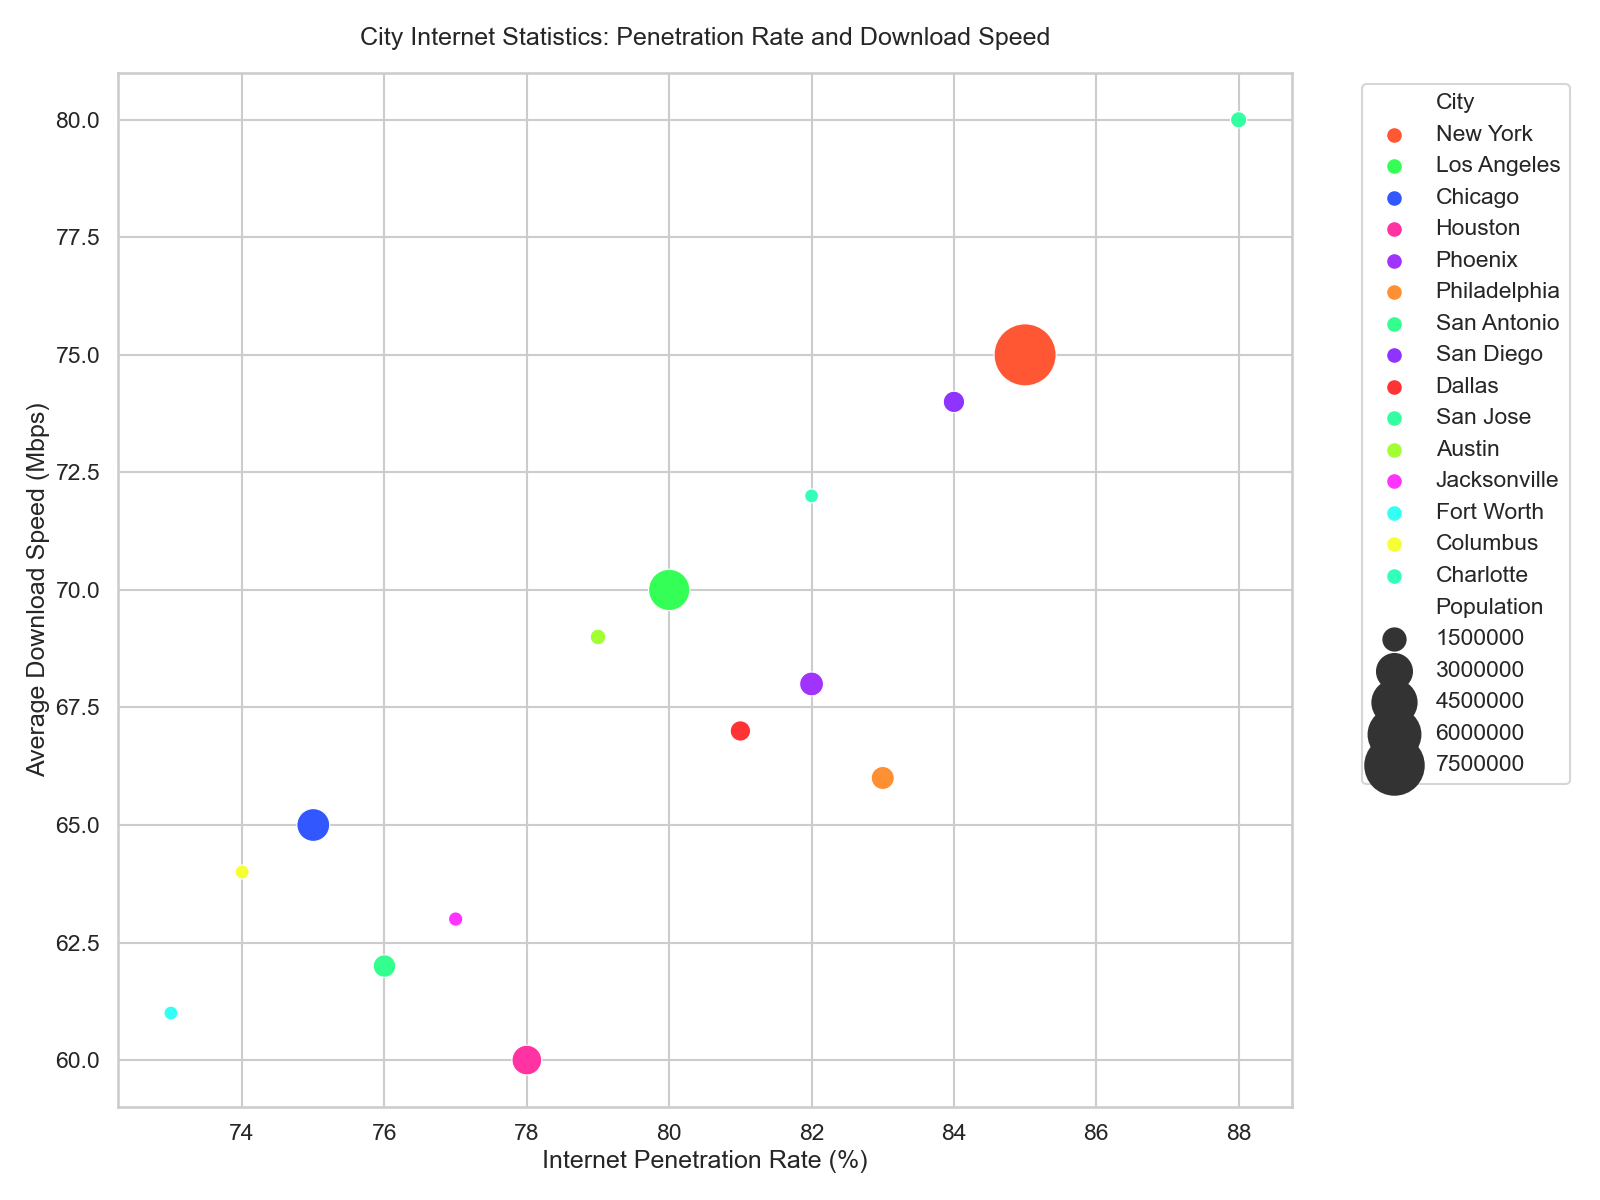

The table this chart was drawn from, first rows:
City, Population, InternetPenetrationRate, AverageDownloadSpeed
New York, 8419000, 85, 75
Los Angeles, 3990000, 80, 70
Chicago, 2706000, 75, 65
Houston, 2306000, 78, 60
Phoenix, 1662000, 82, 68
Philadelphia, 1584000, 83, 66
San Antonio, 1532000, 76, 62
San Diego, 1426000, 84, 74
Dallas, 1343000, 81, 67
San Jose, 1029000, 88, 80
Austin, 993000, 79, 69
Jacksonville, 911000, 77, 63
Fort Worth, 890000, 73, 61
Columbus, 892000, 74, 64
Charlotte, 885000, 82, 72
